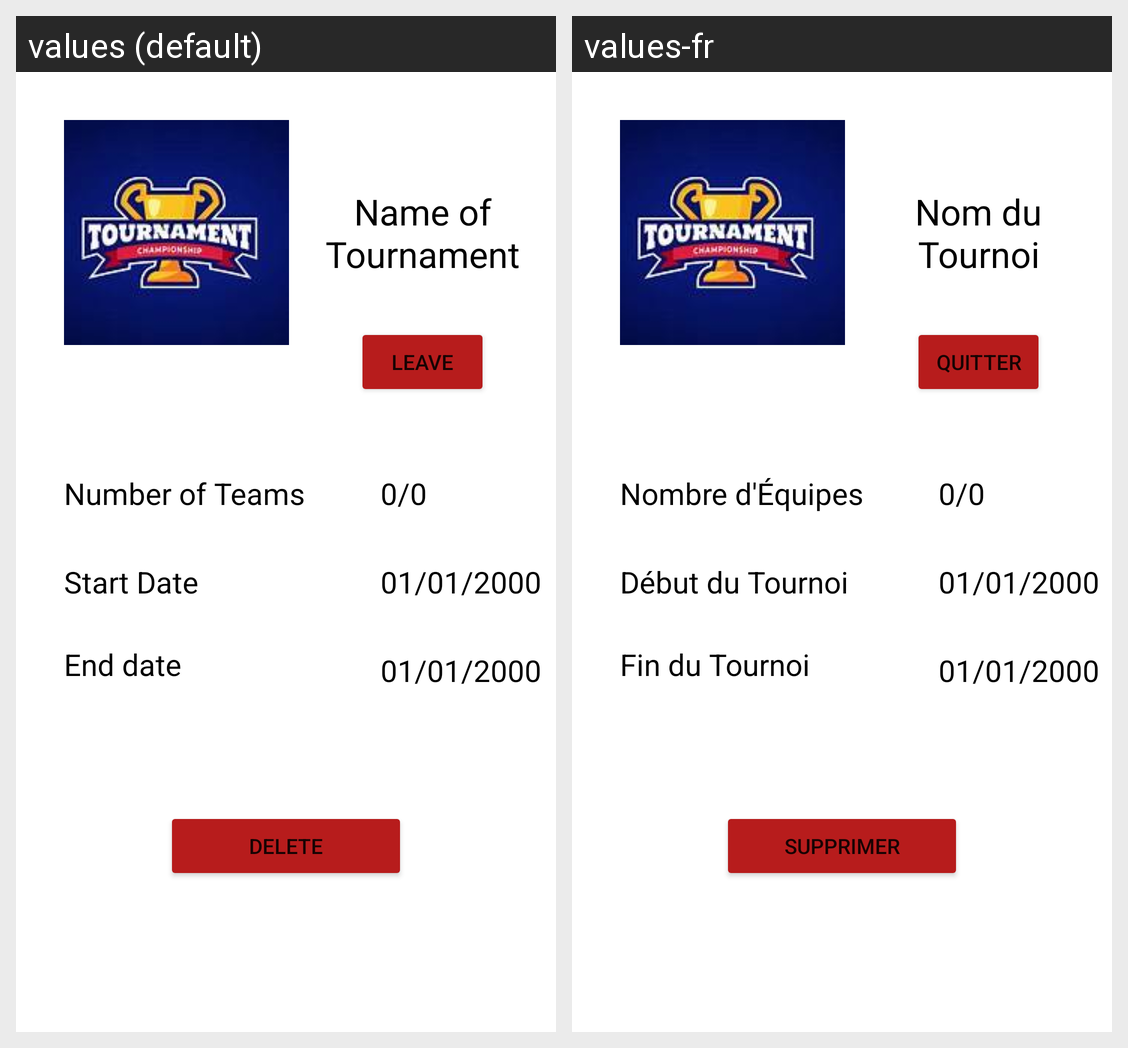

For this localized Android screen grid, give each drawn string resource with its value in every locale shown.
Android screen res/layout/fragment_tournament_info.xml rendered under 2 locales, left to right: values (default), values-fr. Device: Nexus 5 (rendered at 1080×1920; each locale shown at half size, 540×960, under a caption strip naming it); theme Theme.Projet.
Strings drawn on this screen, with the default value and each locale's value (text and hints the layout hard-codes, and strings that could not be matched under every locale, appear in the picture but are not listed):

tournament_name
  values: Name of Tournament
  values-fr: Nom du Tournoi

leave
  values: Leave
  values-fr: Quitter

number_teams
  values: Number of Teams
  values-fr: Nombre d'Équipes

start_date
  values: Start Date
  values-fr: Début du Tournoi

end_date
  values: End date
  values-fr: Fin du Tournoi

default_number_teams
  values: 0/0
  values-fr: 0/0  [not translated; the default value is used]

default_date
  values: 01/01/2000
  values-fr: 01/01/2000  [not translated; the default value is used]

delete
  values: Delete
  values-fr: Supprimer
